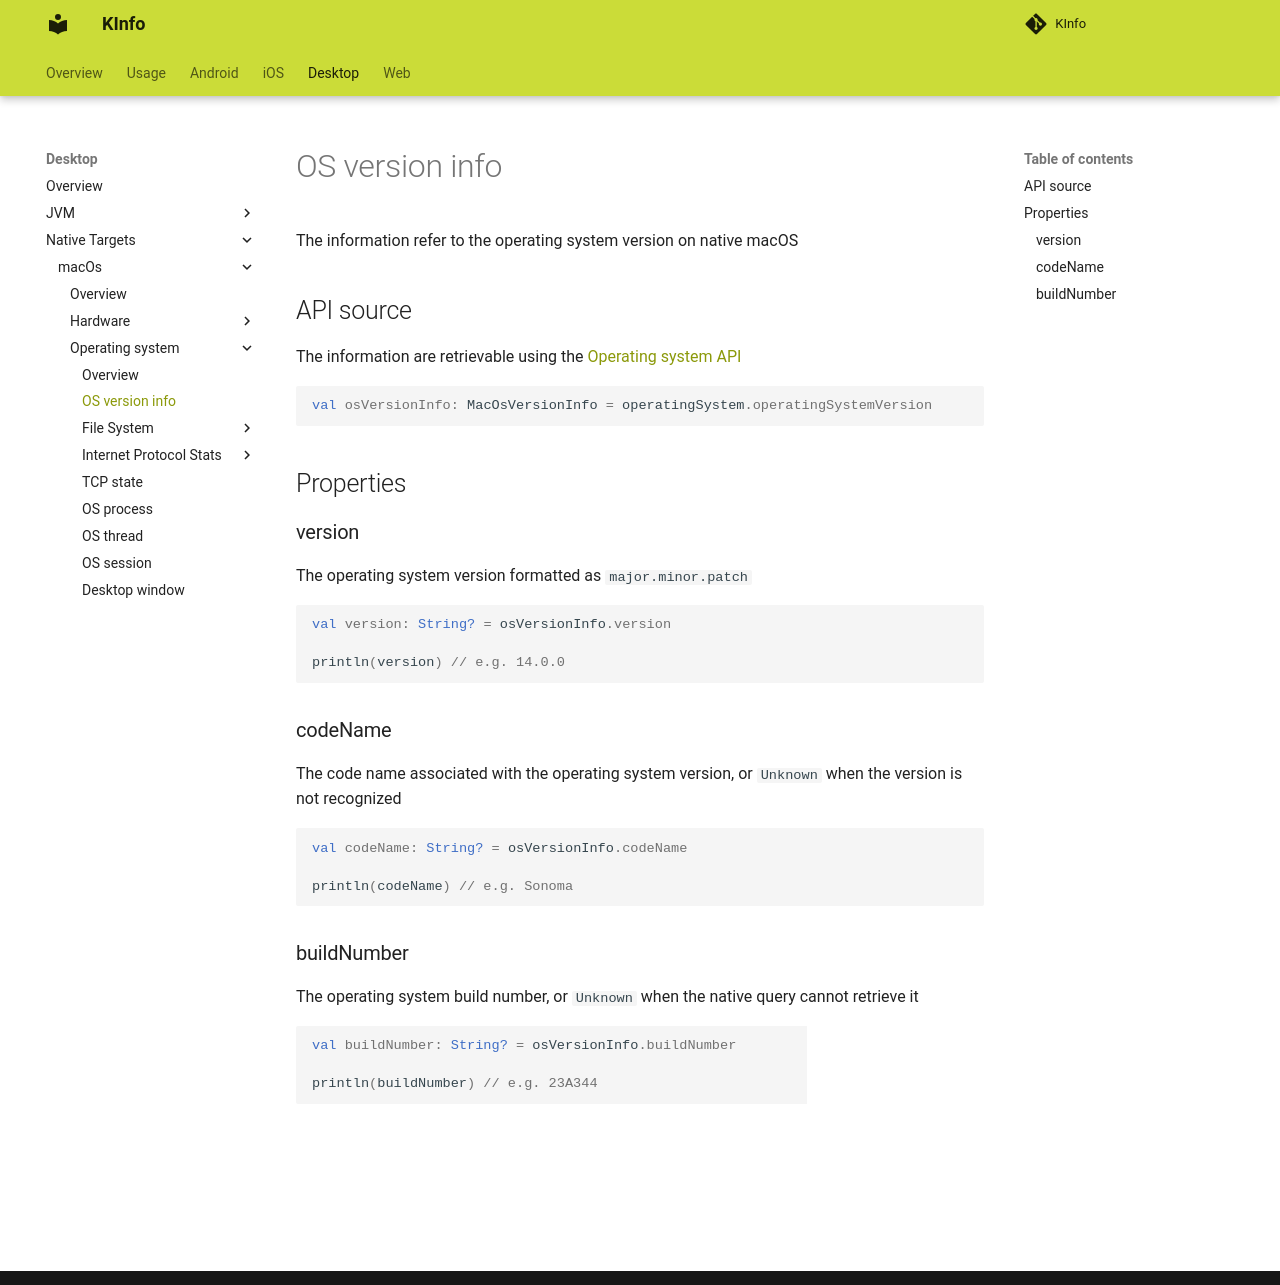

repository: N7ghtm4r3/KInfo · page: desktop/macos/operatingsystem/os_version_info/index.html · generator: mkdocs

The information refer to the operating system version on native macOS

## API source

The information are retrievable using the [Operating system API](index.md#operatingsystem-api)

```kotlin
val osVersionInfo: MacOsVersionInfo = operatingSystem.operatingSystemVersion
```

## Properties

### version

The operating system version formatted as `major.minor.patch`

```kotlin
val version: String? = osVersionInfo.version

println(version) // e.g. 14.0.0
```

### codeName

The code name associated with the operating system version, or `Unknown` when the version is not recognized

```kotlin
val codeName: String? = osVersionInfo.codeName

println(codeName) // e.g. Sonoma
```

### buildNumber

The operating system build number, or `Unknown` when the native query cannot retrieve it

```kotlin
val buildNumber: String? = osVersionInfo.buildNumber

println(buildNumber) // e.g. 23A344
```
